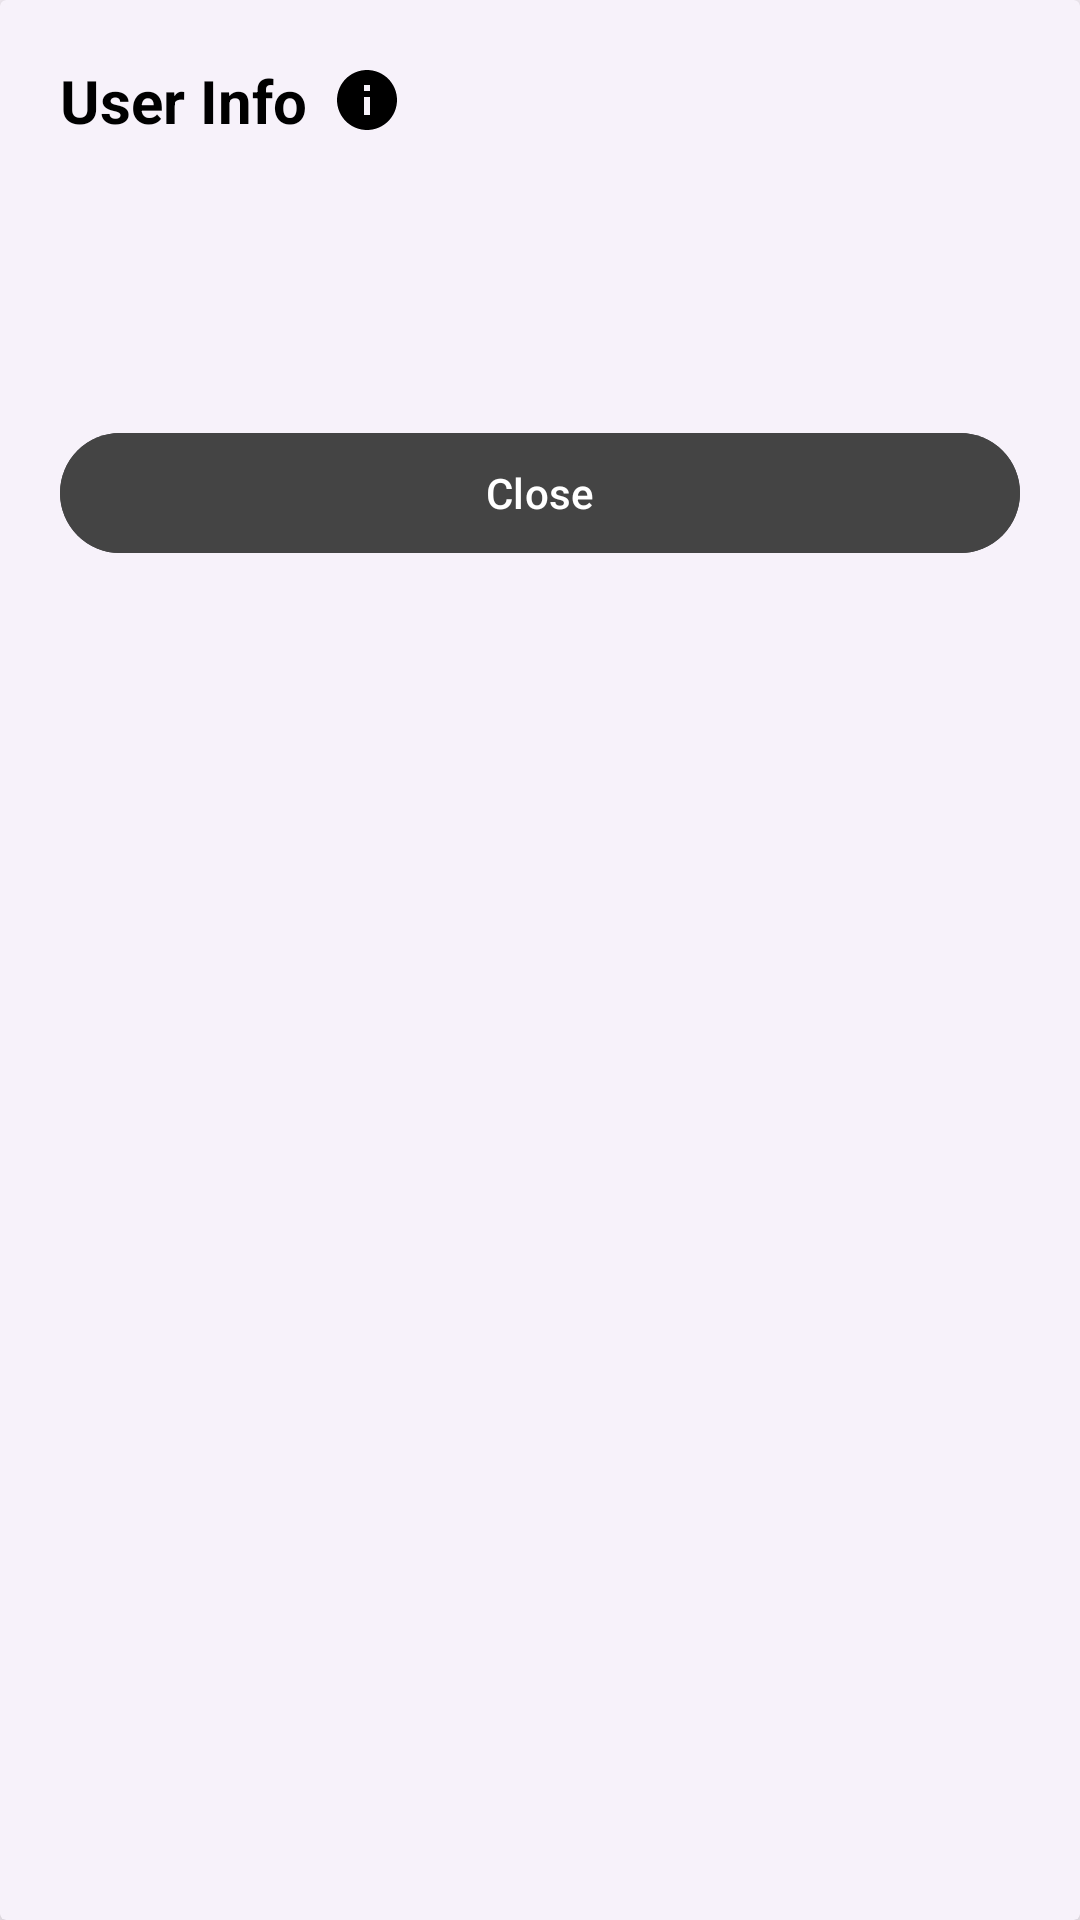

The Android layout XML behind this screen, and the referenced resources:
<!-- AndroidManifest.xml: application theme Theme.ContactApp -->
<!-- res/layout/dialog_user_info.xml -->
<?xml version="1.0" encoding="utf-8"?>
<androidx.cardview.widget.CardView
    xmlns:android="http://schemas.android.com/apk/res/android"
    xmlns:app="http://schemas.android.com/apk/res-auto"
    android:layout_width="match_parent"
    android:layout_height="wrap_content"
    android:layout_margin="24dp"
    app:cardElevation="8dp"
    app:cardBackgroundColor="@color/color_cardview">

    <androidx.constraintlayout.widget.ConstraintLayout
        android:layout_width="match_parent"
        android:layout_height="wrap_content"
        android:padding="20dp">

        <TextView
            android:id="@+id/tv_title"
            android:layout_width="wrap_content"
            android:layout_height="wrap_content"
            android:text="User Info"
            android:textStyle="bold"
            android:textSize="20sp"
            android:textColor="@color/color_text_title"
            android:drawableEnd="@drawable/baseline_info_24"
            android:drawablePadding="8dp"
            app:layout_constraintTop_toTopOf="parent"
            app:layout_constraintStart_toStartOf="parent"/>

        <TextView
            android:id="@+id/tv_username"
            android:layout_width="0dp"
            android:layout_height="wrap_content"
            android:textSize="16sp"
            android:textColor="@color/color_text_title"
            android:layout_marginTop="20dp"
            app:layout_constraintTop_toBottomOf="@id/tv_title"
            app:layout_constraintStart_toStartOf="parent"
            app:layout_constraintEnd_toEndOf="parent"/>

        <TextView
            android:id="@+id/tv_password"
            android:layout_width="0dp"
            android:layout_height="wrap_content"
            android:textSize="16sp"
            android:textColor="@color/color_text_title"
            android:layout_marginTop="10dp"
            app:layout_constraintTop_toBottomOf="@id/tv_username"
            app:layout_constraintStart_toStartOf="parent"
            app:layout_constraintEnd_toEndOf="parent"/>

        <com.google.android.material.button.MaterialButton
            android:id="@+id/btn_close"
            android:layout_width="0dp"
            android:layout_height="wrap_content"
            android:text="Close"
            android:layout_marginTop="20dp"
            android:textColor="@color/white"
            style="?attr/materialButtonTonalStyle"
            android:backgroundTint="@color/color_text_dec"
            app:layout_constraintTop_toBottomOf="@id/tv_password"
            app:layout_constraintStart_toStartOf="parent"
            app:layout_constraintEnd_toEndOf="parent"
            app:layout_constraintBottom_toBottomOf="parent"/>

    </androidx.constraintlayout.widget.ConstraintLayout>

</androidx.cardview.widget.CardView>
<!-- resources referenced by this layout -->
<resources>
  <color name="color_cardview">#F7F2FA</color>
  <color name="color_text_dec">#444444</color>
  <color name="color_text_title">#000000</color>
  <color name="white">#FFFFFFFF</color>
  <!-- drawable baseline_info_24 (drawable) -->
  <vector xmlns:android="http://schemas.android.com/apk/res/android" android:height="24dp" android:tint="@color/color_text_title" android:viewportHeight="24" android:viewportWidth="24" android:width="24dp">
  
      <path android:fillColor="@android:color/white" android:pathData="M12,2C6.48,2 2,6.48 2,12s4.48,10 10,10 10,-4.48 10,-10S17.52,2 12,2zM13,17h-2v-6h2v6zM13,9h-2L11,7h2v2z"/>
  
  </vector>
  <style name="Theme.ContactApp" parent="Base.Theme.ContactApp" />
  <style name="Base.Theme.ContactApp" parent="Theme.Material3.DayNight.NoActionBar">
          
          
      </style>
</resources>
